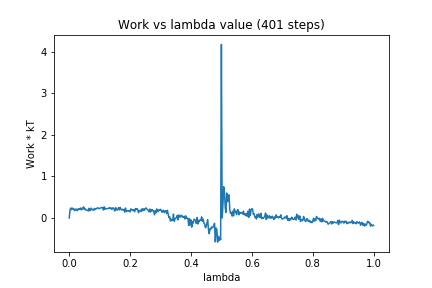

Source data for this figure (header and first rows):
0, 0.0
1, 0.182
2, 0.2407
3, 0.201
4, 0.2381
5, 0.2204
6, 0.2249
7, 0.1748
8, 0.1985
9, 0.2193
10, 0.179
11, 0.184
12, 0.2229
13, 0.2242
14, 0.2019
15, 0.24
16, 0.1953
17, 0.2385
18, 0.2174
19, 0.2673
20, 0.2123
21, 0.2217
22, 0.1897
23, 0.1867
24, 0.1887
25, 0.1685
26, 0.2343
27, 0.1744
28, 0.1925
29, 0.2374
30, 0.1993
31, 0.2039
32, 0.1869
33, 0.2295
34, 0.2008
35, 0.2174
36, 0.2266
37, 0.2443
38, 0.2416
39, 0.225
40, 0.2331
41, 0.2402
42, 0.2445
43, 0.2519
44, 0.2527
45, 0.1913
46, 0.2694
47, 0.2114
48, 0.2318
49, 0.2211
50, 0.227
51, 0.2319
52, 0.2324
53, 0.2508
54, 0.2353
55, 0.2402
56, 0.2057
57, 0.2433
58, 0.2416
59, 0.2088
60, 0.1687
... 340 more rows
